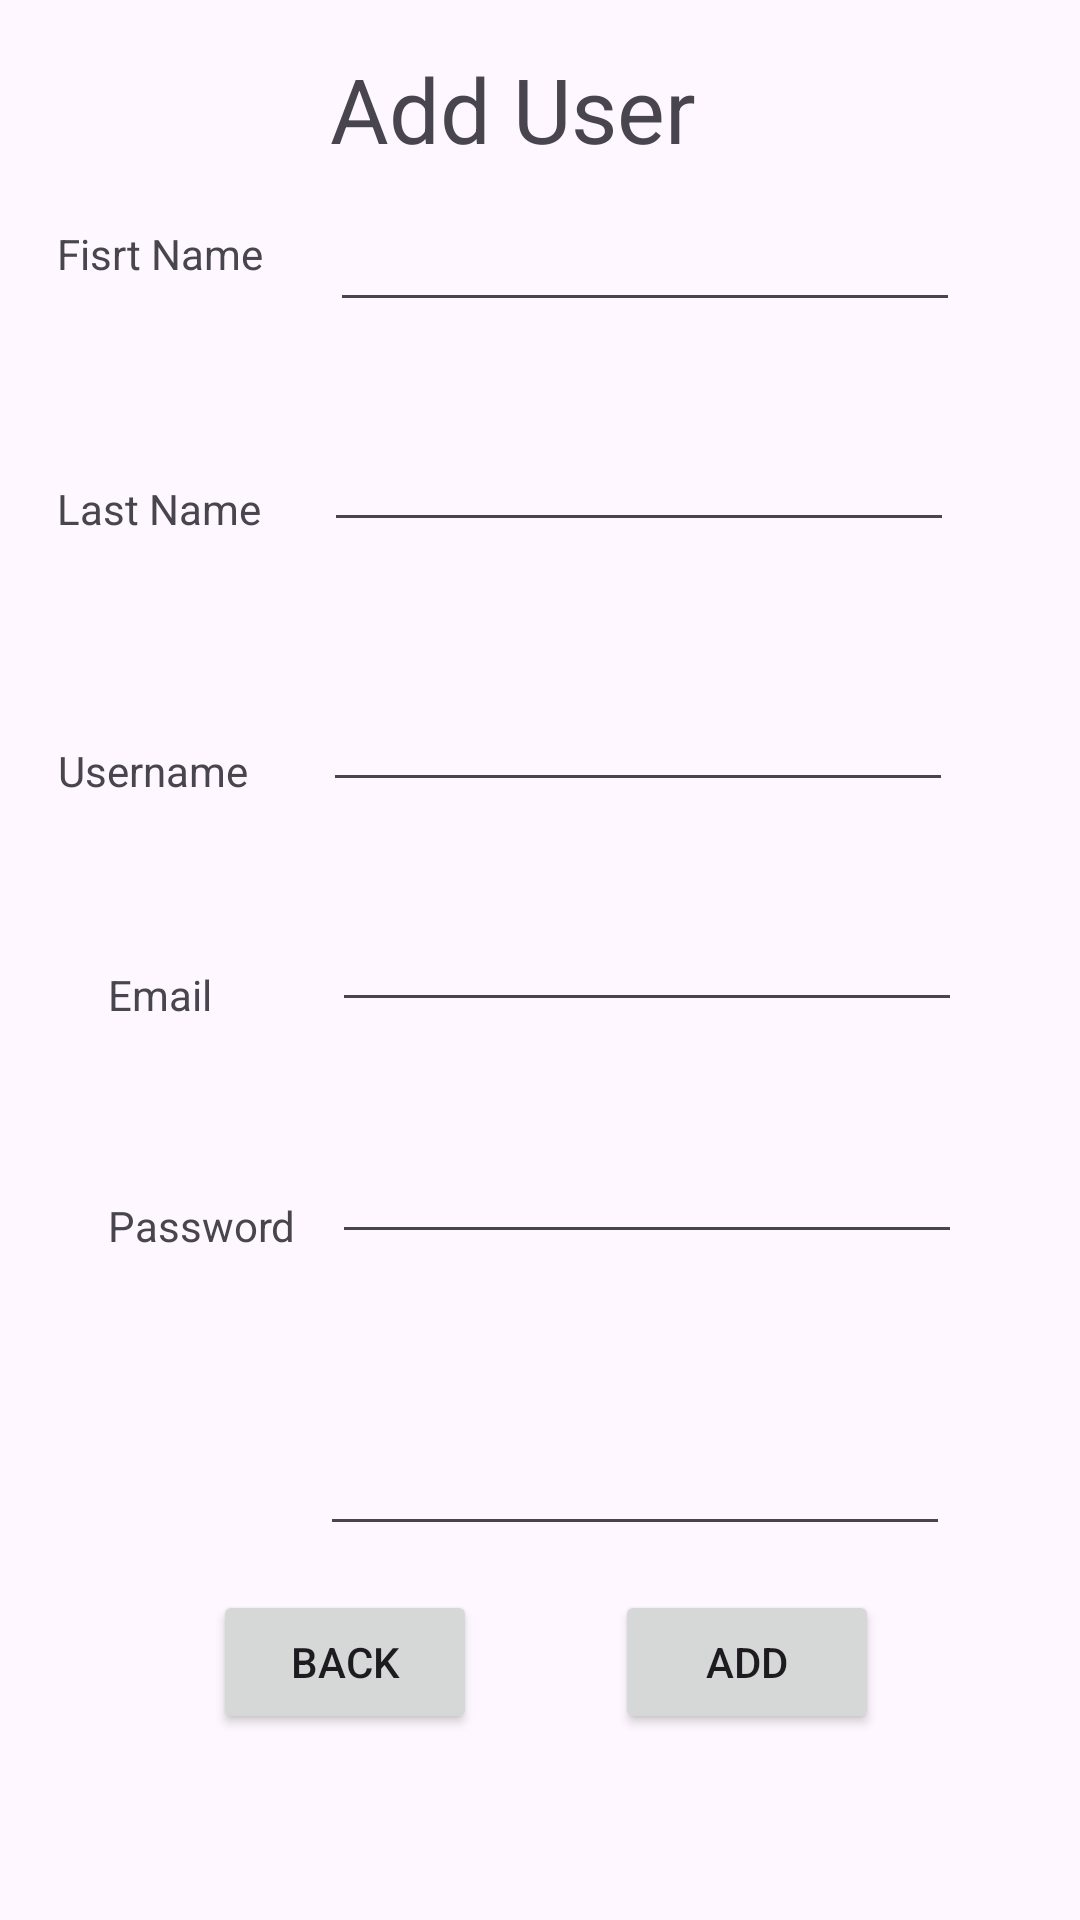

The Android layout XML behind this screen, and the referenced resources:
<!-- AndroidManifest.xml: application theme Theme.UserRegHw -->
<!-- res/layout/activity_new_users.xml -->
<?xml version="1.0" encoding="utf-8"?>
<androidx.constraintlayout.widget.ConstraintLayout xmlns:android="http://schemas.android.com/apk/res/android"
    xmlns:app="http://schemas.android.com/apk/res-auto"
    xmlns:tools="http://schemas.android.com/tools"
    android:layout_width="match_parent"
    android:layout_height="match_parent"
    tools:context=".NewUsers">

    <TextView
        android:id="@+id/tv_v_users_title"
        android:layout_width="wrap_content"
        android:layout_height="wrap_content"
        android:layout_marginTop="16dp"
        android:text="Add User"
        android:textSize="30sp"
        app:layout_constraintStart_toStartOf="@+id/et_v_users_fName"
        app:layout_constraintTop_toTopOf="parent" />

    <TextView
        android:id="@+id/tv_v_users_fName"
        android:layout_width="wrap_content"
        android:layout_height="wrap_content"
        android:layout_marginTop="9dp"
        android:layout_marginEnd="3dp"
        android:text="Fisrt Name"
        app:layout_constraintEnd_toStartOf="@+id/et_v_users_fName"
        app:layout_constraintStart_toStartOf="parent"
        app:layout_constraintTop_toTopOf="@+id/et_v_users_fName" />

    <TextView
        android:id="@+id/tv_v_users_lName"
        android:layout_width="wrap_content"
        android:layout_height="wrap_content"
        android:layout_marginEnd="2dp"
        android:layout_marginBottom="47dp"
        android:text="Last Name"
        app:layout_constraintBottom_toTopOf="@+id/et_v_users_username"
        app:layout_constraintEnd_toStartOf="@+id/et_v_users_lName"
        app:layout_constraintStart_toStartOf="parent" />

    <TextView
        android:id="@+id/tv_v_users_username"
        android:layout_width="wrap_content"
        android:layout_height="wrap_content"
        android:layout_marginEnd="6dp"
        android:layout_marginBottom="1dp"
        android:text="Username"
        app:layout_constraintBottom_toBottomOf="@+id/et_v_users_username"
        app:layout_constraintEnd_toStartOf="@+id/et_v_users_username"
        app:layout_constraintStart_toStartOf="parent" />

    <TextView
        android:id="@+id/tv_v_users_email"
        android:layout_width="wrap_content"
        android:layout_height="wrap_content"
        android:layout_marginStart="36dp"
        android:layout_marginBottom="58dp"
        android:text="Email"
        app:layout_constraintBottom_toTopOf="@+id/tv_v_users_password"
        app:layout_constraintStart_toStartOf="parent" />

    <TextView
        android:id="@+id/tv_v_users_password"
        android:layout_width="wrap_content"
        android:layout_height="wrap_content"
        android:layout_marginStart="36dp"
        android:text="Password"
        app:layout_constraintBottom_toBottomOf="@+id/et_v_users_password"
        app:layout_constraintStart_toStartOf="parent" />

    <TextView
        android:id="@+id/tv_v_users_age"
        android:layout_width="wrap_content"
        android:layout_height="wrap_content"
        android:layout_marginStart="36dp"
        android:layout_marginTop="114dp"
        android:layout_marginBottom="112dp"
        android:text="Age"
        app:layout_constraintBottom_toBottomOf="@+id/btn_v_users_back"
        app:layout_constraintStart_toStartOf="parent"
        app:layout_constraintTop_toTopOf="@+id/et_v_users_password"
        app:layout_constraintVertical_bias="0.0" />

    <Button
        android:id="@+id/btn_v_users_back"
        android:layout_width="wrap_content"
        android:layout_height="wrap_content"
        android:layout_marginStart="71dp"
        android:layout_marginBottom="62dp"
        android:text="Back"
        app:layout_constraintBottom_toBottomOf="parent"
        app:layout_constraintStart_toStartOf="parent" />

    <Button
        android:id="@+id/btn_v_users_addUser"
        android:layout_width="wrap_content"
        android:layout_height="wrap_content"
        android:layout_marginEnd="67dp"
        android:layout_marginBottom="62dp"
        android:text="Add"
        app:layout_constraintBottom_toBottomOf="parent"
        app:layout_constraintEnd_toEndOf="parent" />

    <EditText
        android:id="@+id/et_v_users_fName"
        android:layout_width="wrap_content"
        android:layout_height="wrap_content"
        android:layout_marginEnd="21dp"
        android:layout_marginBottom="32dp"
        android:autofillHints="Enter"
        android:ems="10"
        android:inputType="text"
        app:layout_constraintBottom_toTopOf="@+id/et_v_users_lName"
        app:layout_constraintEnd_toEndOf="parent"
        app:layout_constraintStart_toEndOf="@+id/tv_v_users_fName" />

    <EditText
        android:id="@+id/et_v_users_lName"
        android:layout_width="wrap_content"
        android:layout_height="wrap_content"
        android:layout_marginEnd="23dp"
        android:autofillHints="Enter"
        android:ems="10"
        android:inputType="text"
        app:layout_constraintBottom_toTopOf="@+id/tv_v_users_lName"
        app:layout_constraintEnd_toEndOf="parent"
        app:layout_constraintStart_toEndOf="@+id/tv_v_users_lName"
        app:layout_constraintTop_toTopOf="@+id/tv_v_users_lName" />

    <EditText
        android:id="@+id/et_v_users_username"
        android:layout_width="wrap_content"
        android:layout_height="wrap_content"
        android:layout_marginEnd="23dp"
        android:layout_marginBottom="32dp"
        android:autofillHints="Enter"
        android:ems="10"
        android:inputType="text"
        app:layout_constraintBottom_toTopOf="@+id/et_v_users_email"
        app:layout_constraintEnd_toEndOf="parent"
        app:layout_constraintStart_toEndOf="@+id/tv_v_users_username" />

    <EditText
        android:id="@+id/et_v_users_email"
        android:layout_width="wrap_content"
        android:layout_height="wrap_content"
        android:layout_marginStart="3dp"
        android:autofillHints="Enter"
        android:ems="10"
        android:inputType="text"
        app:layout_constraintBottom_toBottomOf="parent"
        app:layout_constraintStart_toStartOf="@+id/et_v_users_username"
        app:layout_constraintTop_toTopOf="parent" />

    <EditText
        android:id="@+id/et_v_users_password"
        android:layout_width="wrap_content"
        android:layout_height="wrap_content"
        android:layout_marginTop="36dp"
        android:autofillHints="Enter"
        android:ems="10"
        android:inputType="text"
        app:layout_constraintStart_toStartOf="@+id/et_v_users_email"
        app:layout_constraintTop_toBottomOf="@+id/et_v_users_email" />

    <EditText
        android:id="@+id/et_v_users_age"
        android:layout_width="wrap_content"
        android:layout_height="wrap_content"
        android:layout_marginTop="56dp"
        android:layout_marginEnd="4dp"
        android:autofillHints="Enter"
        android:ems="10"
        android:inputType="text"
        app:layout_constraintEnd_toEndOf="@+id/et_v_users_password"
        app:layout_constraintTop_toBottomOf="@+id/et_v_users_password" />
</androidx.constraintlayout.widget.ConstraintLayout>
<!-- resources referenced by this layout -->
<resources>
  <style name="Theme.UserRegHw" parent="Base.Theme.UserRegHw" />
  <style name="Base.Theme.UserRegHw" parent="Theme.Material3.DayNight.NoActionBar">
          
          
      </style>
</resources>
